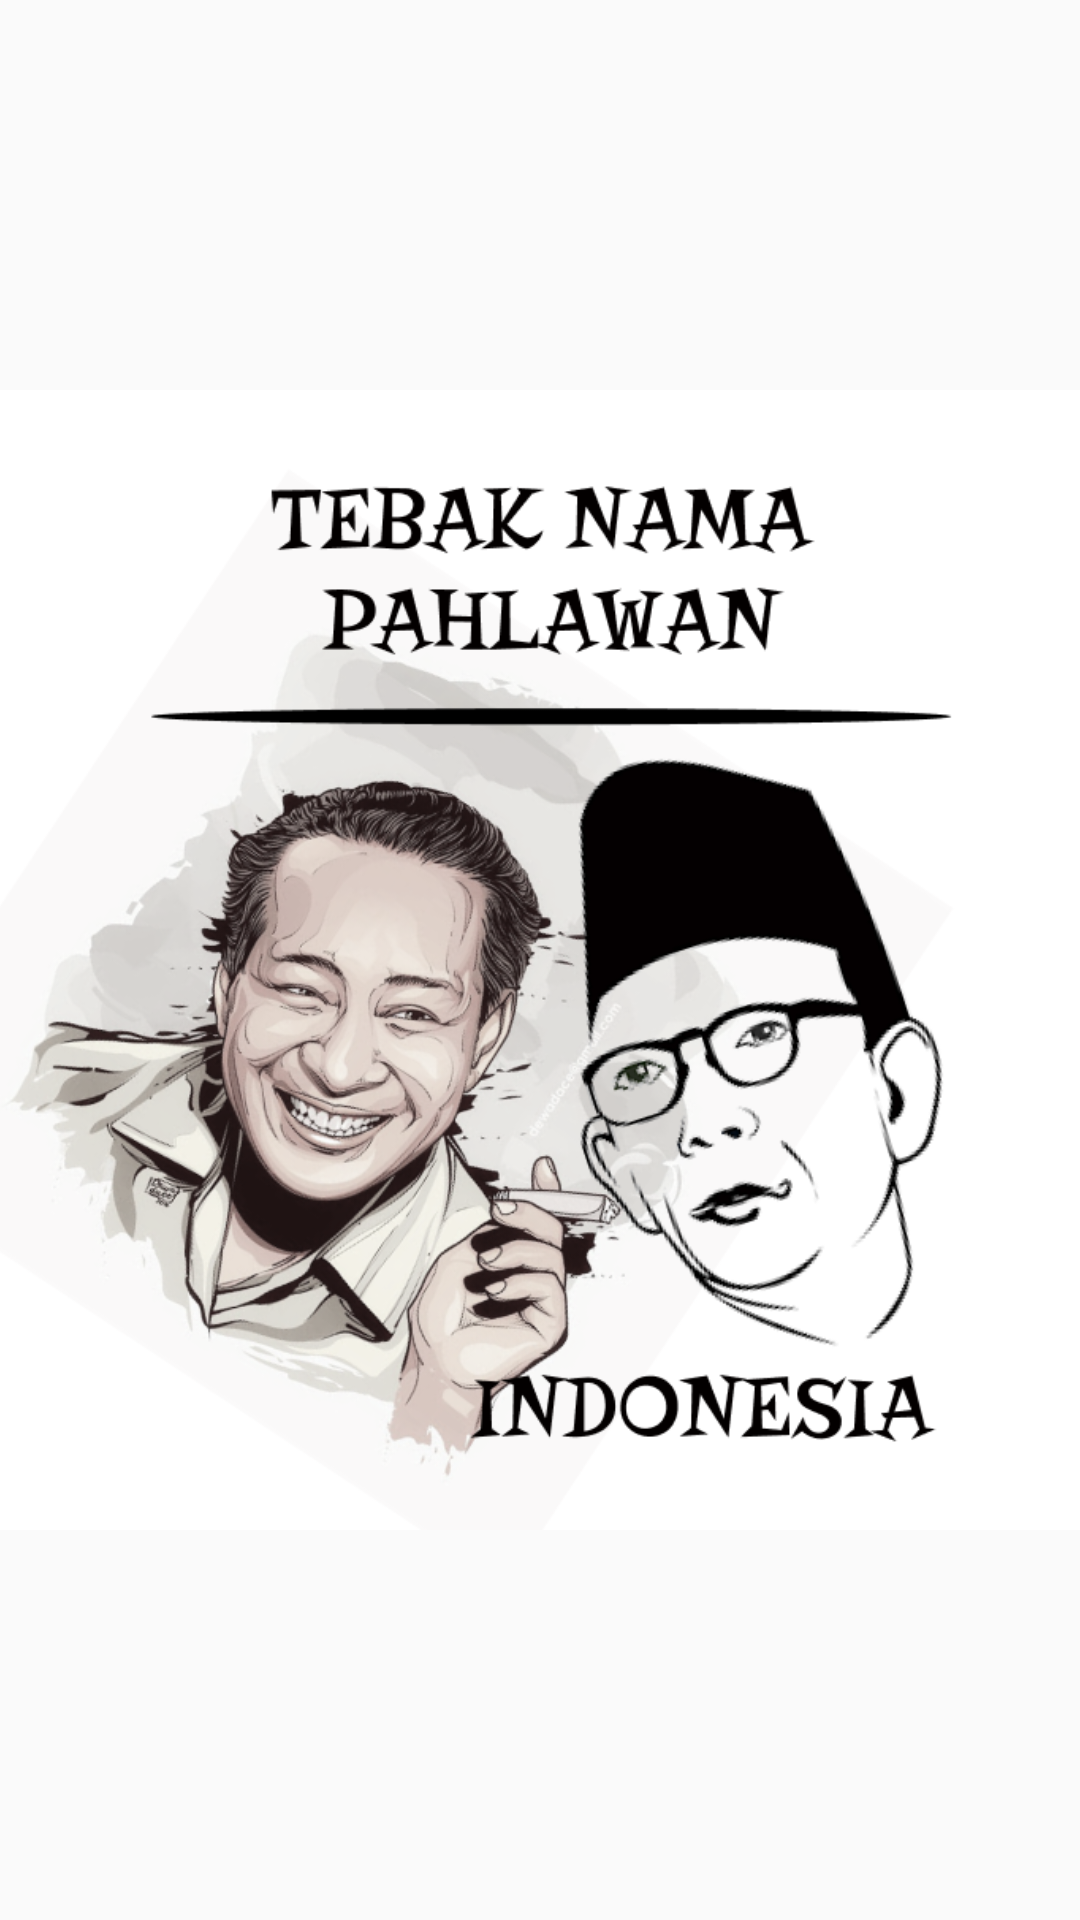

Layout XML and referenced resources for this Android screen:
<!-- AndroidManifest.xml: application theme Theme.AppCompat.Light.NoActionBar -->
<!-- res/layout/activity_splash_screen.xml -->
<?xml version="1.0" encoding="utf-8"?>
<RelativeLayout
    xmlns:android="http://schemas.android.com/apk/res/android"
    xmlns:app="http://schemas.android.com/apk/res-auto"
    xmlns:tools="http://schemas.android.com/tools"
    android:layout_width="match_parent"
    android:layout_height="match_parent"
    tools:context=".SplashScreen"
    android:id="@+id/splash_screen">

    <ImageView
        android:layout_width="410dp"
        android:layout_height="380dp"
        android:layout_centerInParent="true"
        android:backgroundTint="#FFFF"
        android:scaleType="centerCrop"
        android:src="@drawable/logo" />

</RelativeLayout>
<!-- resources referenced by this layout -->
<resources>
  <!-- drawable logo: png bitmap (drawable, 300725 bytes) -->
</resources>
